Labelled photos from "DatasetEnfermedadesOregano", an image-classification folder in GabrielFMH/DatasetEnfermedadesOregano. The possible labels are: alternaria, mosaic, OIDIO, mosca blanca, healthy oregano, roya, trips.

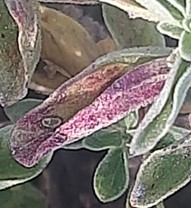
Label: alternaria

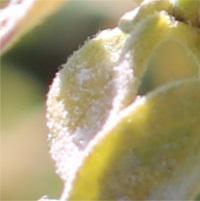
Label: OIDIO

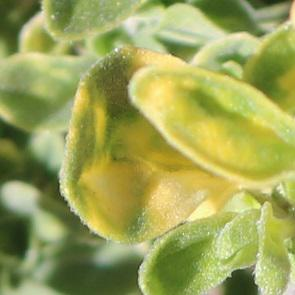
Label: mosaic

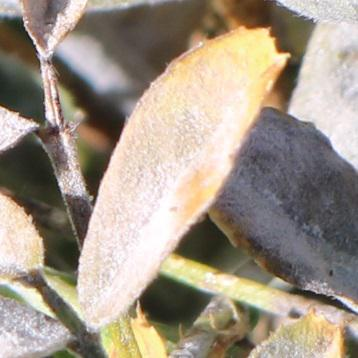
Label: OIDIO

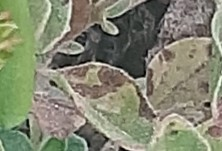
Label: roya

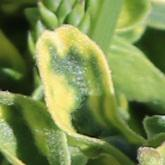
Label: mosaic
